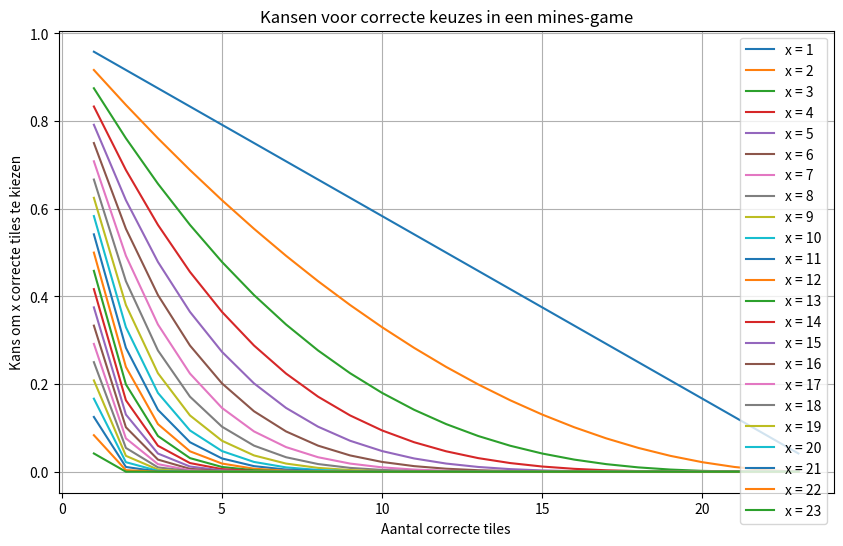
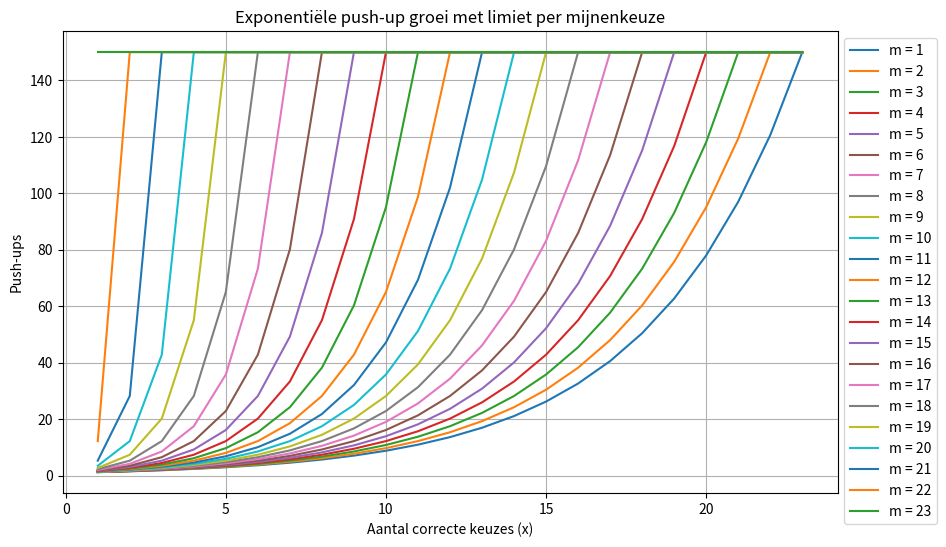

The matplotlib source for these figures, in order:
import numpy as np
import matplotlib.pyplot as plt

def probability_function(x, m, T=24):
    """Functie die de kans berekent om x correcte tiles achter elkaar te kiezen met m mines."""
    probability = 1
    for i in range(x):
        probability *= (T - m - i) / (T - i)
    return probability

# Maak een meshgrid van waarden voor x (correcte keuzes) en m (aantal mines)
x_values = np.arange(1, 24)  # 1 tot 10 correcte keuzes
m_values = np.arange(1, 24)  # 1 tot 23 mines

# Bereken de kansen voor alle combinaties van x en m
probabilities = np.array([[probability_function(x, m) for m in m_values] for x in x_values])

# Plot de grafiek
plt.figure(figsize=(10, 6))
for i, x in enumerate(x_values):
    plt.plot(m_values, probabilities[i], label=f"x = {x}")

plt.xlabel("Aantal correcte tiles")
plt.ylabel("Kans om x correcte tiles te kiezen")
plt.title("Kansen voor correcte keuzes in een mines-game")
plt.legend()
plt.grid(True)
plt.show()


# Aangepaste functie met limiet op exponentiële groei

def pushup_formula_limited(x, m, P0=1, target_pushups=150, total_tiles=24):
    """Bereken het aantal push-ups exponentieel, maar beperk extreme groei."""
    x_doel = total_tiles - m  # Aantal veilige keuzes

    # Beperk de groeisnelheid om extreme waarden te voorkomen
    k = np.log(target_pushups / P0) / x_doel

    # Exponentiële groei, maar met een limiet op extreme waarden
    pushups = P0 * np.exp(k * x)

    # Max limiet om te voorkomen dat het naar 1e50 gaat
    return min(pushups, target_pushups)

# Genereer nieuwe data voor de plot
pushup_values_limited = np.array([[pushup_formula_limited(x, m) for x in x_values] for m in m_values])

# Plot de aangepaste resultaten
plt.figure(figsize=(10, 6))
for i, m in enumerate(m_values):
    plt.plot(x_values, pushup_values_limited[i], label=f"m = {m}")

plt.xlabel("Aantal correcte keuzes (x)")
plt.ylabel("Push-ups")
plt.title("Exponentiële push-up groei met limiet per mijnenkeuze")
plt.legend(loc="upper left", bbox_to_anchor=(1,1))
plt.grid(True)
plt.show()
